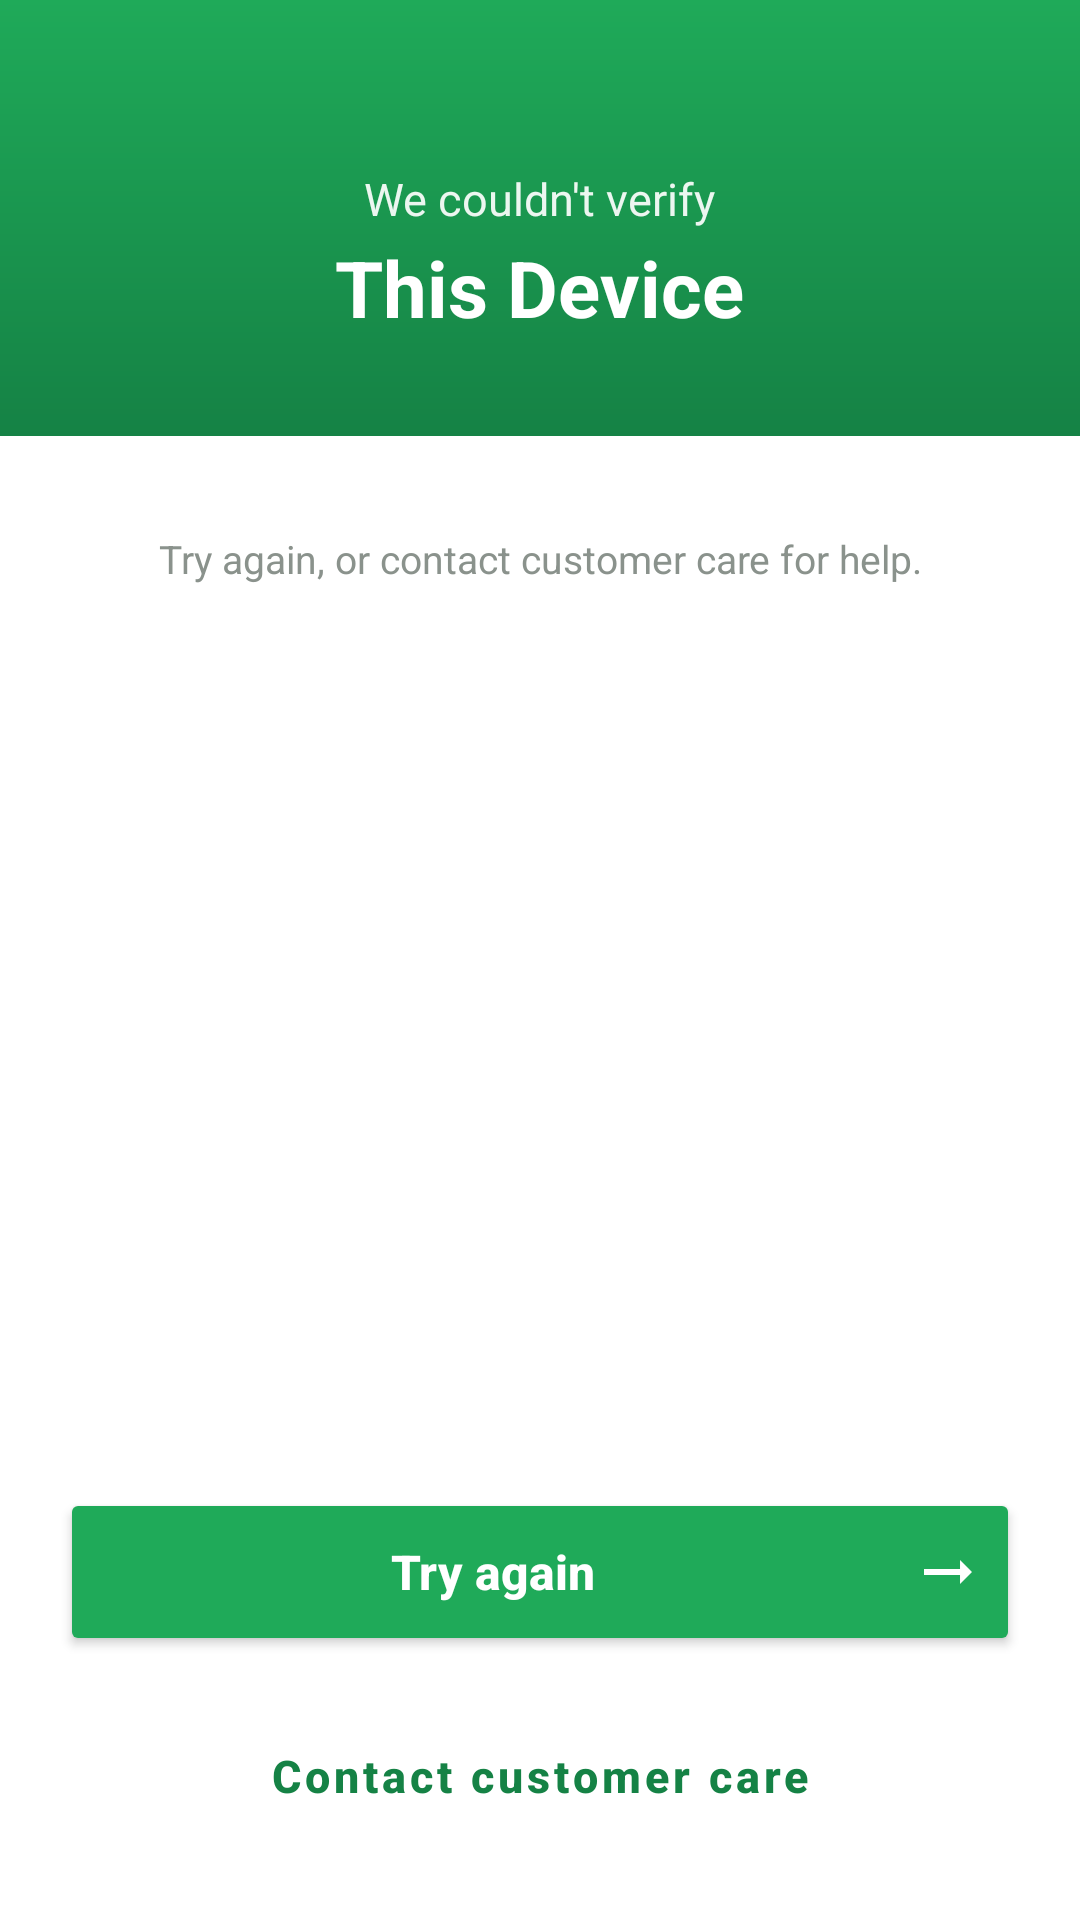

This screen was rendered from an Android layout file. Write that file and the resources it references.
<!-- AndroidManifest.xml: application theme Theme.VGKontact -->
<!-- res/layout/activity_device_unverified.xml -->
<?xml version="1.0" encoding="utf-8"?>
<FrameLayout xmlns:android="http://schemas.android.com/apk/res/android"
    xmlns:app="http://schemas.android.com/apk/res-auto"
    android:layout_width="match_parent"
    android:layout_height="match_parent"
    android:background="@color/white">

    <LinearLayout
        android:layout_width="match_parent"
        android:layout_height="match_parent"
        android:orientation="vertical">

        
        <LinearLayout
            android:layout_width="match_parent"
            android:layout_height="wrap_content"
            android:orientation="vertical"
            android:gravity="center_horizontal"
            android:background="@drawable/header_gradient"
            android:paddingTop="56dp"
            android:paddingStart="28dp"
            android:paddingEnd="28dp"
            android:paddingBottom="32dp">

            <TextView
                android:layout_width="wrap_content"
                android:layout_height="wrap_content"
                android:text="We couldn't verify"
                android:textSize="15sp"
                android:alpha="0.92"
                android:gravity="center"
                android:textColor="@color/white" />

            <TextView
                android:layout_width="wrap_content"
                android:layout_height="wrap_content"
                android:text="This Device"
                android:textSize="26sp"
                android:textStyle="bold"
                android:layout_marginTop="2dp"
                android:gravity="center"
                android:textColor="@color/white" />

        </LinearLayout>

        
        <LinearLayout
            android:layout_width="match_parent"
            android:layout_height="0dp"
            android:layout_weight="1"
            android:orientation="vertical"
            android:paddingStart="20dp"
            android:paddingEnd="20dp"
            android:paddingTop="24dp">

            <TextView
                android:layout_width="match_parent"
                android:layout_height="wrap_content"
                android:text="Try again, or contact customer care for help."
                android:textSize="13sp"
                android:textColor="@color/text_muted"
                android:gravity="center"
                android:lineSpacingMultiplier="1.3"
                android:layout_marginTop="8dp" />

        </LinearLayout>

        <LinearLayout
            android:layout_width="match_parent"
            android:layout_height="wrap_content"
            android:orientation="vertical"
            android:padding="20dp">

            <Button
                android:id="@+id/tryAgainButton"
                android:layout_width="match_parent"
                android:layout_height="56dp"
                android:text="Try again"
                android:textSize="16sp"
                android:textStyle="bold"
                android:textAllCaps="false"
                android:backgroundTint="@color/vg_green"
                android:textColor="@color/white"
                android:gravity="center"
                android:drawableEnd="@drawable/ic_arrow_forward"
                android:drawablePadding="8dp"
                android:layout_marginBottom="12dp"
                app:cornerRadius="16dp" />

            <Button
                android:id="@+id/contactCareButton"
                android:layout_width="match_parent"
                android:layout_height="56dp"
                android:text="Contact customer care"
                android:textSize="15sp"
                android:textStyle="bold"
                android:textAllCaps="false"
                style="@style/Widget.MaterialComponents.Button.OutlinedButton"
                android:textColor="@color/vg_green_dark"
                app:strokeColor="@color/vg_green"
                app:strokeWidth="1.5dp"
                app:backgroundTint="@android:color/transparent"
                android:gravity="center"
                app:cornerRadius="16dp" />

        </LinearLayout>

    </LinearLayout>

</FrameLayout>
<!-- resources referenced by this layout -->
<resources>
  <color name="text_muted">#8A928C</color>
  <color name="vg_green">#1FAA59</color>
  <color name="vg_green_dark">#158245</color>
  <color name="white">#FFFFFF</color>
  <!-- drawable header_gradient (drawable) -->
  <?xml version="1.0" encoding="utf-8"?>
  <shape xmlns:android="http://schemas.android.com/apk/res/android"
      android:shape="rectangle">
      <gradient
          android:angle="270"
          android:startColor="@color/vg_green"
          android:endColor="@color/vg_green_dark" />
  </shape>
  <!-- drawable ic_arrow_forward (drawable) -->
  <?xml version="1.0" encoding="utf-8"?>
  <vector xmlns:android="http://schemas.android.com/apk/res/android"
      android:width="24dp"
      android:height="24dp"
      android:viewportWidth="24"
      android:viewportHeight="24"
      android:tint="@color/white">
      <path
          android:fillColor="@android:color/white"
          android:pathData="M16.01,11H4v2h12.01v3L20,12l-3.99,-4z"/>
  </vector>
  <style name="Theme.VGKontact" parent="Theme.MaterialComponents.DayNight.NoActionBar">
          
          <item name="colorPrimary">#25D366</item>
          <item name="colorPrimaryVariant">#128C7E</item>
          <item name="colorOnPrimary">#FFFFFF</item>
  
          
  
          
          <item name="android:windowBackground">#FFFFFF</item>
          <item name="android:textColorPrimary">#000000</item>
          <item name="android:textColorSecondary">#555555</item>
  
          
          <item name="android:windowSplashScreenBackground">#FFFFFF</item>
          <item name="android:windowSplashScreenIconBackgroundColor">#FFFFFF</item>
  
          
          <item name="android:forceDarkAllowed">false</item>
  
          
          <item name="popupMenuStyle">@style/VGKontactPopupMenu</item>
          <item name="popupTheme">@style/ThemeOverlay.MaterialComponents.Light</item>
  
          
      </style>
  <style name="VGKontactPopupMenu" parent="Widget.MaterialComponents.PopupMenu">
          <item name="android:popupBackground">@android:color/white</item>
      </style>
</resources>
